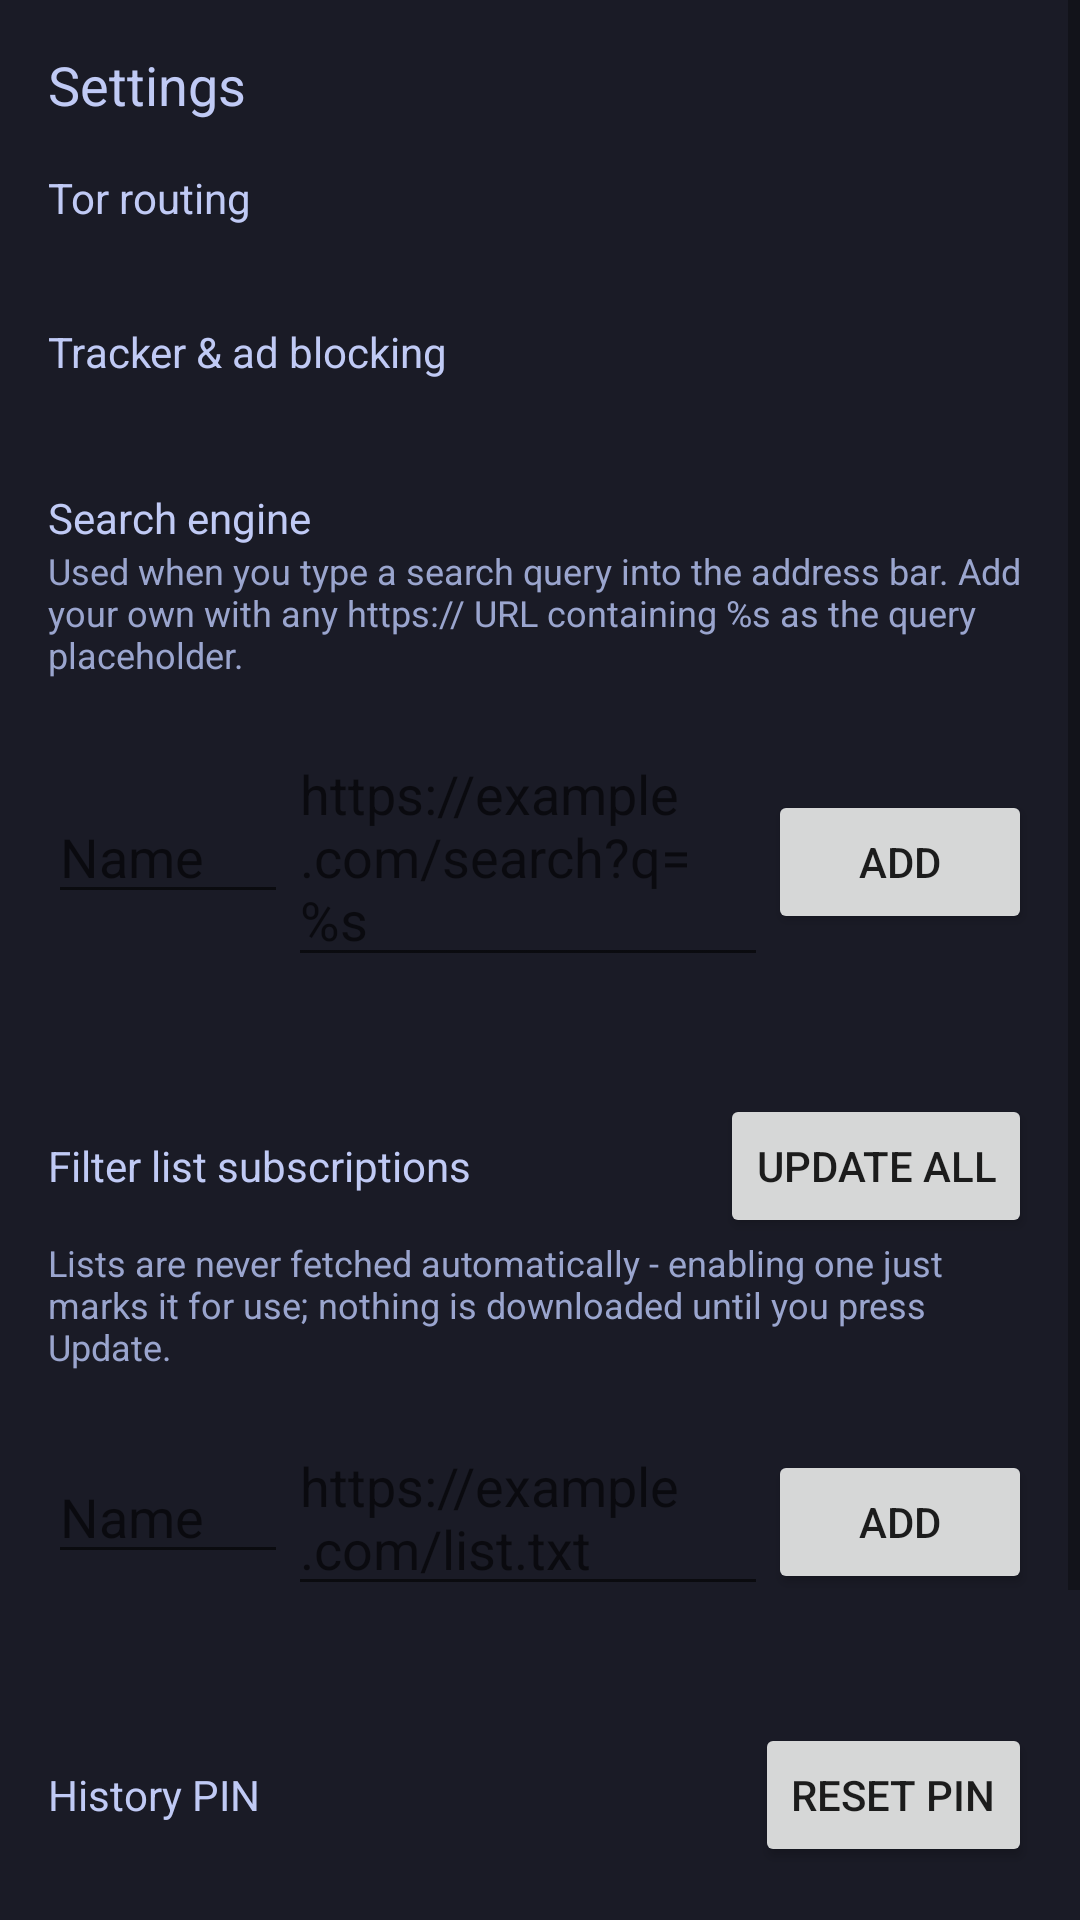

The Android layout XML behind this screen, and the referenced resources:
<!-- AndroidManifest.xml: application theme Theme.Dago -->
<!-- res/layout/activity_settings.xml -->
<?xml version="1.0" encoding="utf-8"?>
<ScrollView xmlns:android="http://schemas.android.com/apk/res/android"
    android:layout_width="match_parent"
    android:layout_height="match_parent"
    android:background="@color/dago_background">

    <LinearLayout
        android:layout_width="match_parent"
        android:layout_height="wrap_content"
        android:orientation="vertical"
        android:padding="16dp">

        <TextView
            android:layout_width="match_parent"
            android:layout_height="wrap_content"
            android:text="@string/action_settings"
            android:textColor="@color/dago_text"
            android:textSize="18sp" />

        <TextView
            android:layout_width="match_parent"
            android:layout_height="wrap_content"
            android:layout_marginTop="16dp"
            android:text="@string/settings_tor_title"
            android:textColor="@color/dago_text"
            android:textSize="14sp" />
        <TextView
            android:id="@+id/torStatusDesc"
            android:layout_width="match_parent"
            android:layout_height="wrap_content"
            android:textColor="@color/dago_text_muted"
            android:textSize="12sp" />

        <TextView
            android:layout_width="match_parent"
            android:layout_height="wrap_content"
            android:layout_marginTop="16dp"
            android:text="@string/settings_adblock_title"
            android:textColor="@color/dago_text"
            android:textSize="14sp" />
        <TextView
            android:id="@+id/adblockStatusDesc"
            android:layout_width="match_parent"
            android:layout_height="wrap_content"
            android:textColor="@color/dago_text_muted"
            android:textSize="12sp" />

        <TextView
            android:layout_width="match_parent"
            android:layout_height="wrap_content"
            android:layout_marginTop="20dp"
            android:text="Search engine"
            android:textColor="@color/dago_text"
            android:textSize="14sp" />
        <TextView
            android:layout_width="match_parent"
            android:layout_height="wrap_content"
            android:text="Used when you type a search query into the address bar. Add your own with any https:// URL containing %s as the query placeholder."
            android:textColor="@color/dago_text_muted"
            android:textSize="12sp" />

        <androidx.recyclerview.widget.RecyclerView
            android:id="@+id/searchProviderRecycler"
            android:layout_width="match_parent"
            android:layout_height="wrap_content"
            android:layout_marginTop="8dp"
            android:nestedScrollingEnabled="false" />

        <LinearLayout
            android:layout_width="match_parent"
            android:layout_height="wrap_content"
            android:orientation="horizontal"
            android:layout_marginTop="8dp">

            <EditText
                android:id="@+id/newProviderName"
                android:layout_width="0dp"
                android:layout_height="wrap_content"
                android:layout_weight="1"
                android:hint="Name"
                android:textColor="@color/dago_text" />

            <EditText
                android:id="@+id/newProviderUrl"
                android:layout_width="0dp"
                android:layout_height="wrap_content"
                android:layout_weight="2"
                android:hint="https://example.com/search?q=%s"
                android:textColor="@color/dago_text" />

            <Button
                android:id="@+id/addProviderButton"
                android:layout_width="wrap_content"
                android:layout_height="wrap_content"
                android:text="Add" />
        </LinearLayout>

        <TextView
            android:id="@+id/searchProviderError"
            android:layout_width="match_parent"
            android:layout_height="wrap_content"
            android:textColor="@color/dago_danger" />

        <LinearLayout
            android:layout_width="match_parent"
            android:layout_height="wrap_content"
            android:orientation="horizontal"
            android:layout_marginTop="20dp"
            android:gravity="center_vertical">

            <TextView
                android:layout_width="0dp"
                android:layout_height="wrap_content"
                android:layout_weight="1"
                android:text="@string/settings_filter_lists_title"
                android:textColor="@color/dago_text"
                android:textSize="14sp" />

            <Button
                android:id="@+id/updateAllButton"
                android:layout_width="wrap_content"
                android:layout_height="wrap_content"
                android:text="Update all" />
        </LinearLayout>

        <TextView
            android:layout_width="match_parent"
            android:layout_height="wrap_content"
            android:text="@string/settings_filter_lists_desc"
            android:textColor="@color/dago_text_muted"
            android:textSize="12sp" />

        <androidx.recyclerview.widget.RecyclerView
            android:id="@+id/filterListRecycler"
            android:layout_width="match_parent"
            android:layout_height="wrap_content"
            android:layout_marginTop="8dp"
            android:nestedScrollingEnabled="false" />

        <LinearLayout
            android:layout_width="match_parent"
            android:layout_height="wrap_content"
            android:orientation="horizontal"
            android:layout_marginTop="8dp">

            <EditText
                android:id="@+id/newListName"
                android:layout_width="0dp"
                android:layout_height="wrap_content"
                android:layout_weight="1"
                android:hint="Name"
                android:textColor="@color/dago_text" />

            <EditText
                android:id="@+id/newListUrl"
                android:layout_width="0dp"
                android:layout_height="wrap_content"
                android:layout_weight="2"
                android:hint="https://example.com/list.txt"
                android:textColor="@color/dago_text" />

            <Button
                android:id="@+id/addListButton"
                android:layout_width="wrap_content"
                android:layout_height="wrap_content"
                android:text="Add" />
        </LinearLayout>

        <TextView
            android:id="@+id/filterListError"
            android:layout_width="match_parent"
            android:layout_height="wrap_content"
            android:textColor="@color/dago_danger" />

        <LinearLayout
            android:layout_width="match_parent"
            android:layout_height="wrap_content"
            android:orientation="horizontal"
            android:layout_marginTop="20dp"
            android:gravity="center_vertical">

            <TextView
                android:layout_width="0dp"
                android:layout_height="wrap_content"
                android:layout_weight="1"
                android:text="History PIN"
                android:textColor="@color/dago_text"
                android:textSize="14sp" />

            <Button
                android:id="@+id/resetPinButton"
                android:layout_width="wrap_content"
                android:layout_height="wrap_content"
                android:text="Reset PIN" />
        </LinearLayout>

        <TextView
            android:layout_width="match_parent"
            android:layout_height="wrap_content"
            android:layout_marginTop="20dp"
            android:text="@string/settings_camera_title"
            android:textColor="@color/dago_text"
            android:textSize="14sp" />
        <TextView
            android:layout_width="match_parent"
            android:layout_height="wrap_content"
            android:text="@string/settings_camera_desc"
            android:textColor="@color/dago_text_muted"
            android:textSize="12sp" />

        <TextView
            android:layout_width="match_parent"
            android:layout_height="wrap_content"
            android:layout_marginTop="20dp"
            android:text="@string/settings_version_title"
            android:textColor="@color/dago_text"
            android:textSize="14sp" />
        <TextView
            android:id="@+id/versionDesc"
            android:layout_width="match_parent"
            android:layout_height="wrap_content"
            android:textColor="@color/dago_text_muted"
            android:textSize="12sp"
            android:layout_marginBottom="24dp" />
    </LinearLayout>
</ScrollView>
<!-- resources referenced by this layout -->
<resources>
  <color name="dago_background">#1a1b26</color>
  <color name="dago_danger">#f7768e</color>
  <color name="dago_text">#c0caf5</color>
  <color name="dago_text_muted">#9aa5ce</color>
  <string name="action_settings">Settings</string>
  <string name="settings_adblock_title">Tracker &amp; ad blocking</string>
  <string name="settings_camera_desc">Blocked everywhere - see the README.</string>
  <string name="settings_camera_title">Camera access</string>
  <string name="settings_filter_lists_desc">Lists are never fetched automatically - enabling one just marks it for use; nothing is downloaded until you press Update.</string>
  <string name="settings_filter_lists_title">Filter list subscriptions</string>
  <string name="settings_tor_title">Tor routing</string>
  <string name="settings_version_title">Version</string>
  <style name="Theme.Dago" parent="Theme.MaterialComponents.DayNight.NoActionBar">
          <item name="colorPrimary">@color/dago_accent</item>
          <item name="colorPrimaryDark">@color/dago_background</item>
          <item name="colorAccent">@color/dago_accent</item>
          <item name="android:windowBackground">@color/dago_background</item>
          <item name="android:statusBarColor">@color/dago_surface</item>
      </style>
  <color name="dago_accent">#7aa2f7</color>
  <color name="dago_surface">#16161e</color>
</resources>
